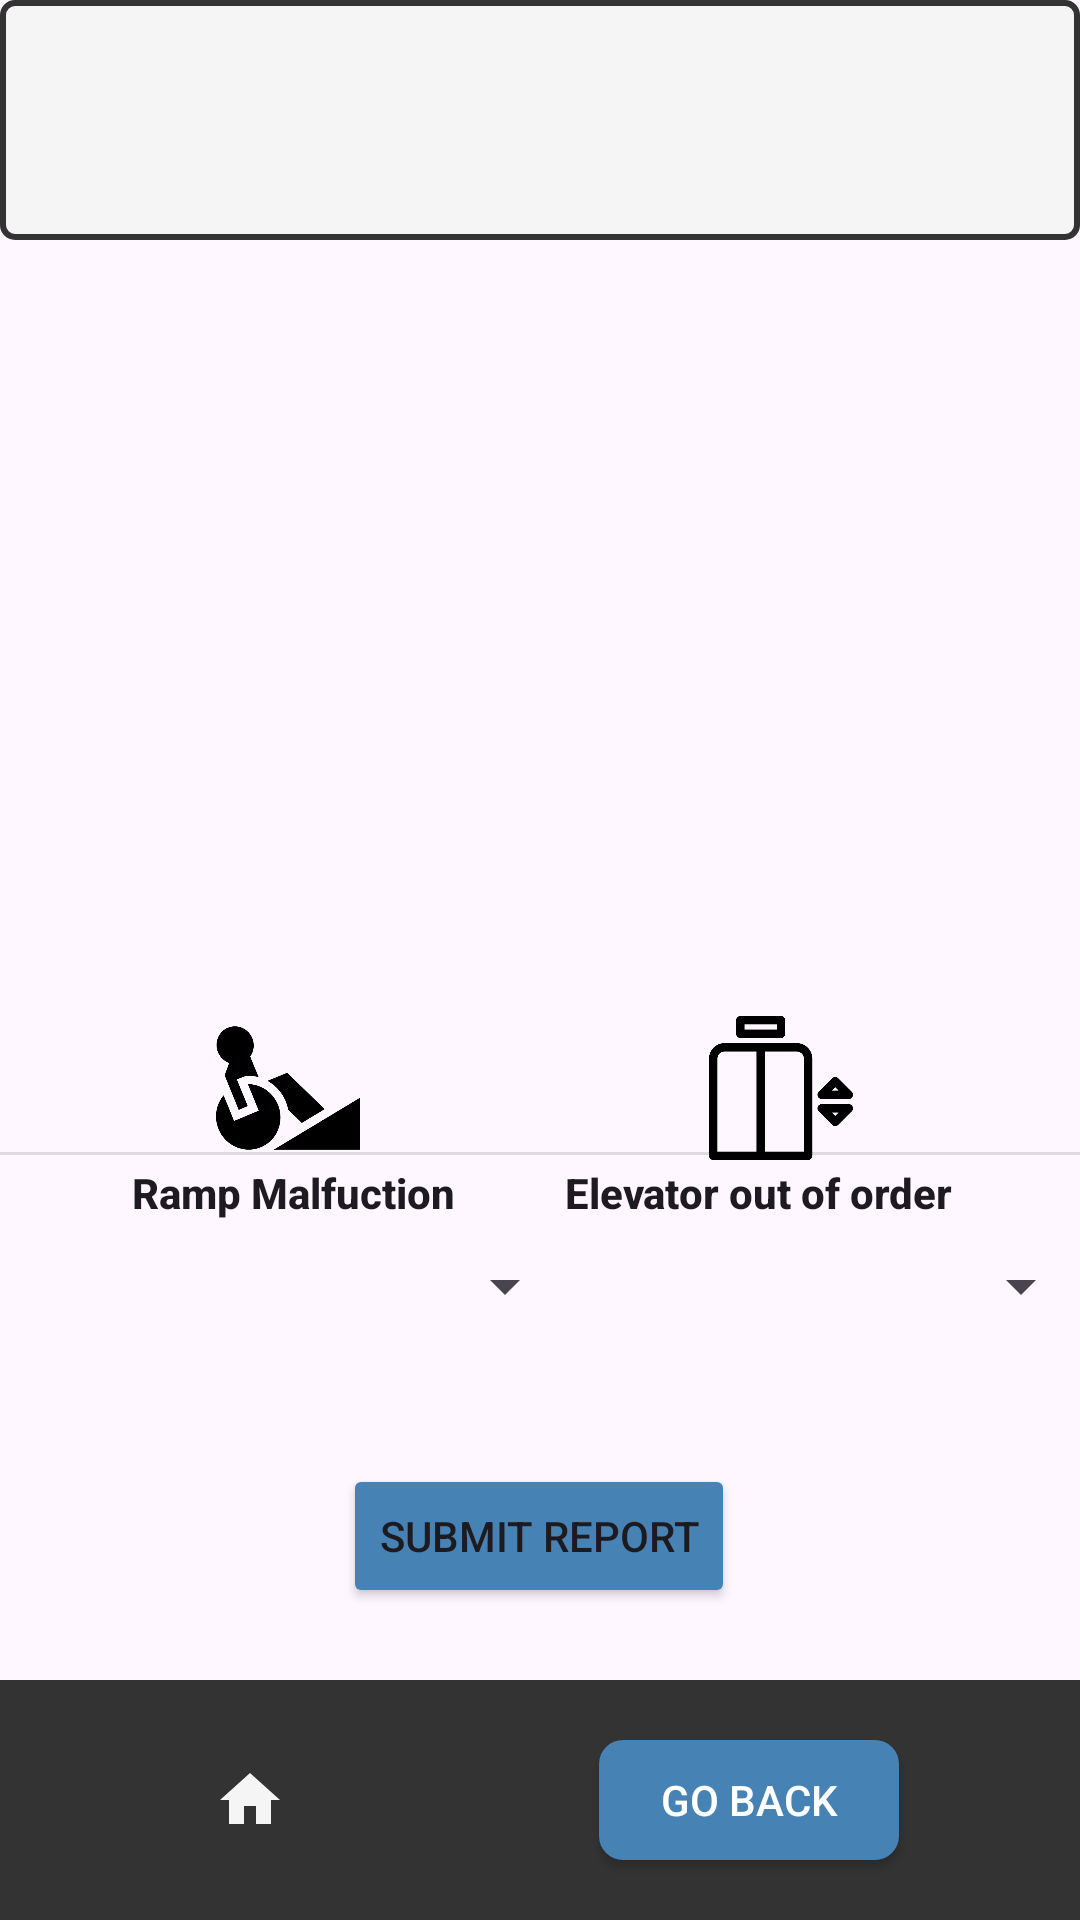

Produce the Android XML layout that renders to this screen, including the resource entries it uses.
<!-- AndroidManifest.xml: application theme Theme.MyApplication -->
<!-- res/layout/activity_report.xml -->
<?xml version="1.0" encoding="utf-8"?>
<androidx.constraintlayout.widget.ConstraintLayout xmlns:android="http://schemas.android.com/apk/res/android"
    xmlns:app="http://schemas.android.com/apk/res-auto"
    xmlns:tools="http://schemas.android.com/tools"
    android:id="@+id/report"
    android:layout_width="match_parent"
    android:layout_height="match_parent"
    tools:context=".report_main">

    <androidx.appcompat.widget.Toolbar
        android:id="@+id/toolbar1"
        android:layout_width="match_parent"
        android:layout_height="80dp"
        android:background="@drawable/toolbar_border"
        android:elevation="2dp"
        app:layout_constraintEnd_toEndOf="parent"
        app:layout_constraintStart_toStartOf="parent"
        app:layout_constraintTop_toTopOf="parent">

        <ImageView
            android:id="@+id/logo"
            android:layout_width="190dp"
            android:layout_height="80dp"
            android:layout_gravity="center"
            android:paddingLeft="10dp"
            android:src="@drawable/entereasy" />
    </androidx.appcompat.widget.Toolbar>

    <Button
        android:id="@+id/button"
        android:layout_width="wrap_content"
        android:layout_height="wrap_content"
        android:layout_marginBottom="104dp"
        android:backgroundTint="@color/moonstone"
        android:text="Submit Report"
        app:layout_constraintBottom_toBottomOf="parent"
        app:layout_constraintEnd_toEndOf="parent"
        app:layout_constraintHorizontal_bias="0.498"
        app:layout_constraintStart_toStartOf="parent"
        app:layout_constraintTop_toTopOf="parent"
        app:layout_constraintVertical_bias="1.0" />

    <View
        android:id="@+id/divider2"
        android:layout_width="409dp"
        android:layout_height="1dp"
        android:background="?android:attr/listDivider"
        app:layout_constraintEnd_toEndOf="parent"
        app:layout_constraintStart_toStartOf="parent"
        app:layout_constraintTop_toBottomOf="@+id/recyclerView2" />

    <androidx.recyclerview.widget.RecyclerView
        android:id="@+id/recyclerView2"
        android:layout_width="396dp"
        android:layout_height="304dp"
        app:layout_constraintBottom_toTopOf="@+id/divider2"
        app:layout_constraintEnd_toEndOf="parent"
        app:layout_constraintStart_toStartOf="parent"
        app:layout_constraintTop_toBottomOf="@+id/toolbar1" />

    <androidx.appcompat.widget.Toolbar
        android:id="@+id/toolbar2"
        android:layout_width="match_parent"
        android:layout_height="80dp"
        android:background="@color/dark_gray"
        android:gravity="center"
        android:minHeight="?attr/actionBarSize"
        android:theme="?attr/actionBarTheme"
        app:layout_constraintBottom_toBottomOf="parent"
        app:layout_constraintEnd_toEndOf="parent"
        app:layout_constraintHorizontal_bias="0.0"
        app:layout_constraintStart_toStartOf="parent"
        app:layout_constraintTop_toBottomOf="@+id/toolbar1"
        app:layout_constraintVertical_bias="1.0">

        <ImageButton
            android:id="@+id/homebutton"
            android:layout_width="85dp"
            android:layout_height="70dp"
            android:layout_gravity="center"
            android:background="@color/dark_gray"
            android:src="@drawable/home"
            android:layout_marginEnd="70dp"
            tools:ignore="SpeakableTextPresentCheck"
            tools:layout_editor_absoluteX="66dp"
            tools:layout_editor_absoluteY="5dp" />


        <Button
            android:id="@+id/gobackbutton"
            android:layout_width="100dp"
            android:layout_height="wrap_content"
            android:layout_gravity="center"
            android:layout_margin="20dp"
            android:background="@drawable/button"
            android:padding="5dp"
            android:text="Go Back"
            android:textColor="@android:color/white"
            tools:ignore="TouchTargetSizeCheck"
            tools:layout_editor_absoluteX="190dp"
            tools:layout_editor_absoluteY="21dp" />

    </androidx.appcompat.widget.Toolbar>

    <ImageView
        android:id="@+id/imageView16"
        android:layout_width="48dp"
        android:layout_height="48dp"
        app:layout_constraintBottom_toBottomOf="parent"
        app:layout_constraintEnd_toEndOf="parent"
        app:layout_constraintHorizontal_bias="0.757"
        app:layout_constraintStart_toStartOf="parent"
        app:layout_constraintTop_toTopOf="parent"
        app:layout_constraintVertical_bias="0.572"
        app:srcCompat="@drawable/elevator_3248791" />

    <ImageView
        android:id="@+id/imageView17"
        android:layout_width="48dp"
        android:layout_height="48dp"
        app:layout_constraintBottom_toBottomOf="parent"
        app:layout_constraintEnd_toStartOf="@+id/imageView16"
        app:layout_constraintHorizontal_bias="0.383"
        app:layout_constraintStart_toStartOf="parent"
        app:layout_constraintTop_toTopOf="parent"
        app:layout_constraintVertical_bias="0.572"
        app:srcCompat="@drawable/ramp_2008593" />

    <TextView
        android:id="@+id/textView13"
        android:layout_width="wrap_content"
        android:layout_height="wrap_content"
        android:text="Ramp Malfuction"
        android:textAppearance="@style/TextAppearance.AppCompat.Body2"
        android:textStyle="bold"
        app:layout_constraintBottom_toBottomOf="parent"
        app:layout_constraintEnd_toEndOf="parent"
        app:layout_constraintHorizontal_bias="0.175"
        app:layout_constraintStart_toStartOf="parent"
        app:layout_constraintTop_toTopOf="parent"
        app:layout_constraintVertical_bias="0.625" />

    <TextView
        android:id="@+id/textView16"
        android:layout_width="wrap_content"
        android:layout_height="wrap_content"
        android:text="Elevator out of order"
        android:textAppearance="@style/TextAppearance.AppCompat.Body2"
        android:textStyle="bold"
        app:layout_constraintBottom_toBottomOf="parent"
        app:layout_constraintEnd_toEndOf="parent"
        app:layout_constraintHorizontal_bias="0.817"
        app:layout_constraintStart_toStartOf="parent"
        app:layout_constraintTop_toTopOf="parent"
        app:layout_constraintVertical_bias="0.625" />

    <Spinner
        android:id="@+id/spinner"
        android:layout_width="165dp"
        android:layout_height="35dp"
        app:layout_constraintBottom_toBottomOf="parent"
        app:layout_constraintEnd_toEndOf="parent"
        app:layout_constraintHorizontal_bias="0.141"
        app:layout_constraintStart_toStartOf="parent"
        app:layout_constraintTop_toTopOf="parent"
        app:layout_constraintVertical_bias="0.68"
        tools:ignore="TouchTargetSizeCheck" />

    <Spinner
        android:id="@+id/spinner2"
        android:layout_width="176dp"
        android:layout_height="35dp"
        app:layout_constraintBottom_toBottomOf="parent"
        app:layout_constraintEnd_toEndOf="parent"
        app:layout_constraintStart_toEndOf="@+id/spinner"
        app:layout_constraintTop_toTopOf="parent"
        app:layout_constraintVertical_bias="0.68"
        tools:ignore="TouchTargetSizeCheck" />
</androidx.constraintlayout.widget.ConstraintLayout>
<!-- resources referenced by this layout -->
<resources>
  <color name="dark_gray">#333333</color>
  <color name="moonstone">#4682B4</color>
  <!-- drawable button (drawable) -->
  <?xml version="1.0" encoding="utf-8"?>
  <shape xmlns:android="http://schemas.android.com/apk/res/android"
      android:shape="rectangle">
      <corners android:radius="8dp" />
      <solid android:color="@color/moonstone" />
  </shape>
  <!-- drawable elevator_3248791: png bitmap (drawable, 6381 bytes) -->
  <!-- drawable home (drawable) -->
  <vector xmlns:android="http://schemas.android.com/apk/res/android"
      android:width="24dp"
      android:height="24dp"
      android:viewportWidth="24.0"
      android:viewportHeight="24.0">
      <path
          android:fillColor="@color/whitesmoke"
          android:pathData="M10,20v-6h4v6h5v-8h3L12,3 2,12h3v8z" />
  </vector>
  <!-- drawable ramp_2008593: png bitmap (drawable, 14137 bytes) -->
  <!-- drawable toolbar_border (drawable) -->
  <?xml version="1.0" encoding="utf-8"?>
  <shape xmlns:android="http://schemas.android.com/apk/res/android"
      android:shape="rectangle">
      <solid android:color="@color/whitesmoke" />
      <stroke
          android:width="2dp"
          android:color="@color/dark_gray" />
      <corners android:radius="4dp" />
  </shape>
  <style name="Theme.MyApplication" parent="Base.Theme.MyApplication" />
  <color name="whitesmoke">#F5F5F5</color>
  <style name="Base.Theme.MyApplication" parent="Theme.Material3.DayNight.NoActionBar">
          
          
          <item name="colorPrimary">#4682B4</item>
      </style>
</resources>
